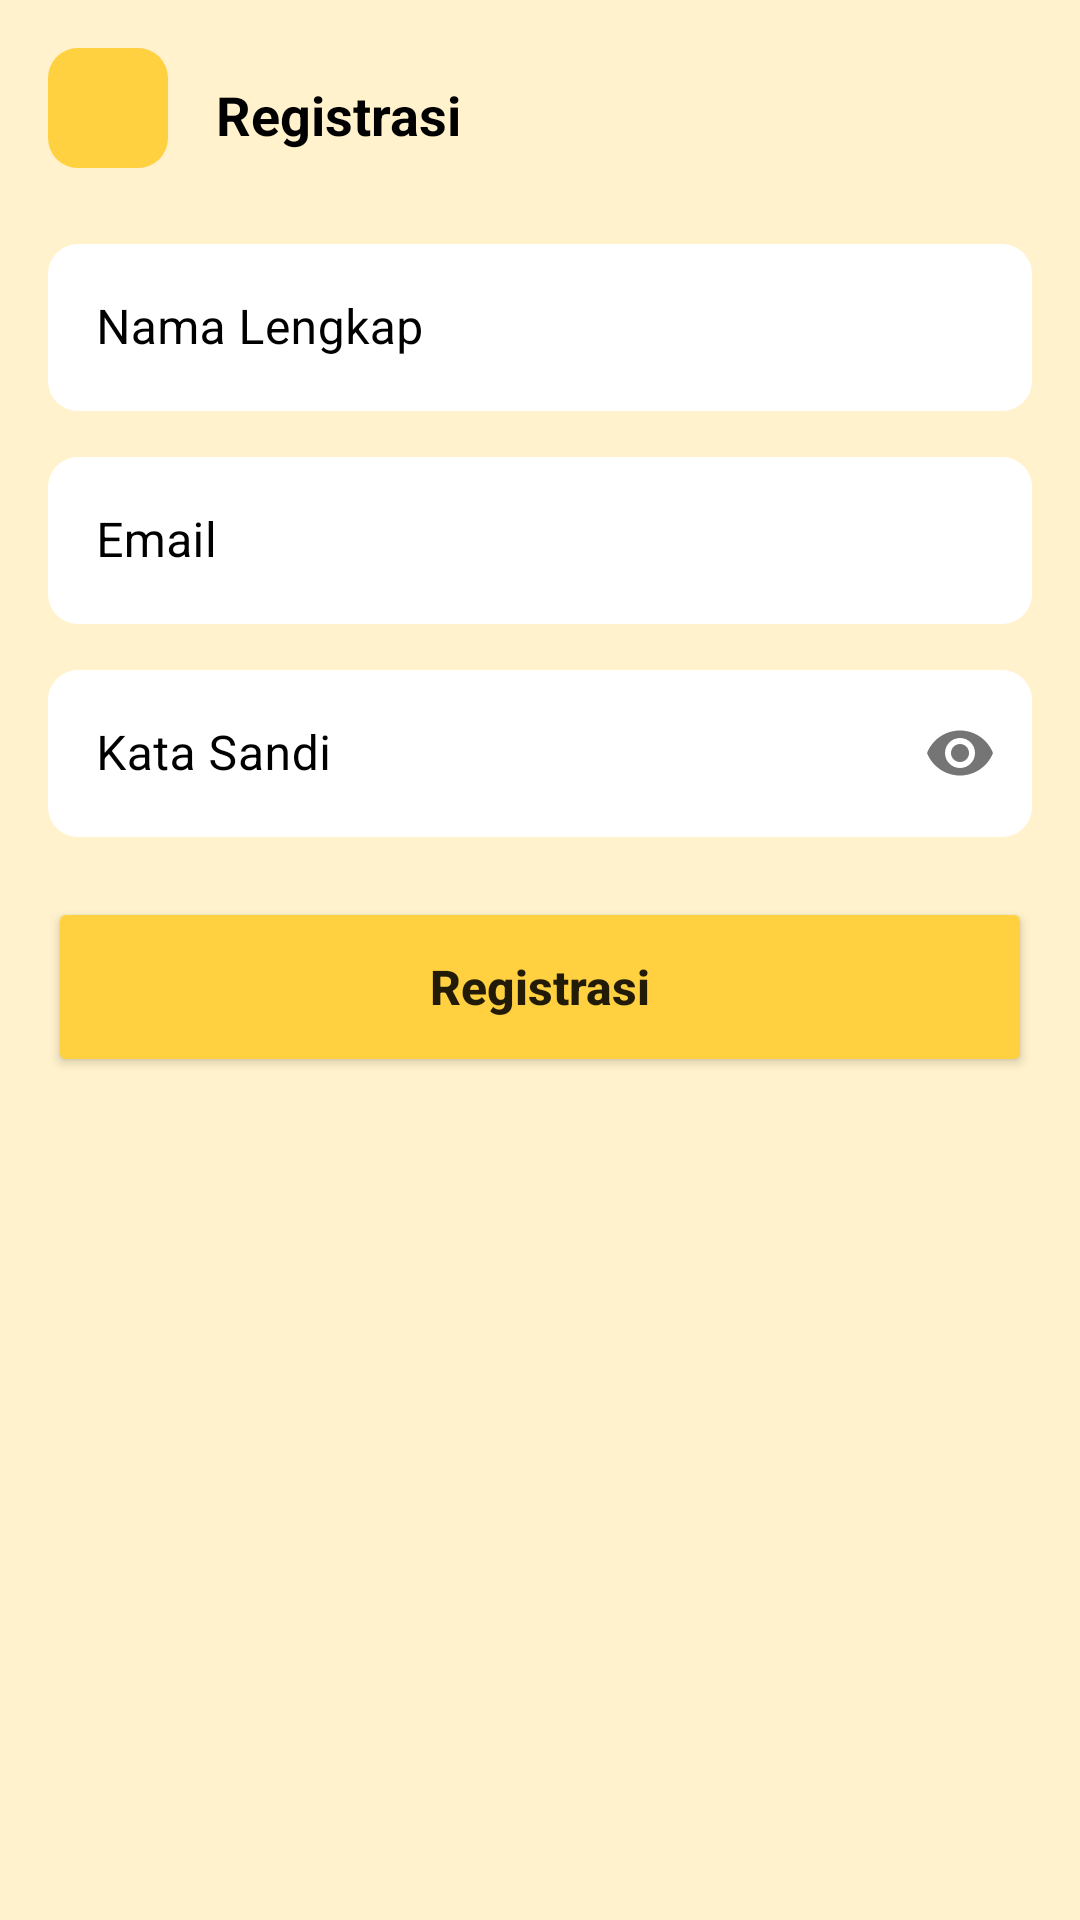

Here is an Android app screen rendered from its layout file. Give the layout XML and the strings, colors and styles it references.
<!-- AndroidManifest.xml: application theme Theme.Koloid -->
<!-- res/layout/activity_register.xml -->
<?xml version="1.0" encoding="utf-8"?>
<androidx.constraintlayout.widget.ConstraintLayout xmlns:android="http://schemas.android.com/apk/res/android"
    xmlns:app="http://schemas.android.com/apk/res-auto"
    xmlns:tools="http://schemas.android.com/tools"
    android:layout_width="match_parent"
    android:layout_height="match_parent"
    android:background="@color/bg"
    tools:context=".login.RegisterActivity">

    <ImageButton
        android:id="@+id/backButton"
        android:layout_width="40dp"
        android:layout_height="40dp"
        android:layout_marginStart="16dp"
        android:layout_marginTop="16dp"
        android:background="@drawable/bg_rounded"
        android:contentDescription="@string/button"
        android:src="@drawable/ic_baseline_arrow_back_24"
        app:tint="@color/black"
        app:layout_constraintStart_toStartOf="parent"
        app:layout_constraintTop_toTopOf="parent" />

    <TextView
        android:id="@+id/textView8"
        android:layout_width="wrap_content"
        android:layout_height="wrap_content"
        android:text="Registrasi"
        android:textColor="@color/black"
        android:layout_marginTop="10dp"
        android:textSize="18sp"
        android:layout_marginStart="16dp"
        android:textStyle="bold"
        app:layout_constraintStart_toEndOf="@+id/backButton"
        app:layout_constraintTop_toTopOf="@+id/backButton" />

    <com.google.android.material.textfield.TextInputLayout
        android:id="@+id/textInputLayout5"
        style="@style/Widget.MaterialComponents.TextInputLayout.OutlinedBox"
        android:layout_width="match_parent"
        android:layout_height="wrap_content"
        android:layout_marginTop="20dp"
        android:layout_marginStart="16dp"
        android:layout_marginEnd="16dp"
        app:layout_constraintEnd_toEndOf="parent"
        android:textColorHint="@color/black"
        app:hintTextColor="@color/black"
        app:layout_constraintStart_toStartOf="parent"
        app:layout_constraintTop_toBottomOf="@+id/backButton">

        <com.google.android.material.textfield.TextInputEditText
            android:id="@+id/nameEt"
            android:layout_width="match_parent"
            android:layout_height="wrap_content"
            android:background="@drawable/bg_rounded"
            android:backgroundTint="@color/white"
            android:hint="Nama Lengkap"
            android:inputType="textCapWords" />

    </com.google.android.material.textfield.TextInputLayout>

    <com.google.android.material.textfield.TextInputLayout
        android:id="@+id/textInputLayout3"
        style="@style/Widget.MaterialComponents.TextInputLayout.OutlinedBox"
        android:layout_width="match_parent"
        android:layout_height="wrap_content"
        android:layout_marginStart="16dp"
        android:textColorHint="@color/black"
        app:hintTextColor="@color/black"
        android:layout_marginTop="10dp"
        android:layout_marginEnd="16dp"
        app:layout_constraintEnd_toEndOf="parent"
        app:layout_constraintStart_toStartOf="parent"
        app:layout_constraintTop_toBottomOf="@+id/textInputLayout5">

        <com.google.android.material.textfield.TextInputEditText
            android:id="@+id/emailEt"
            android:layout_width="match_parent"
            android:layout_height="wrap_content"
            android:background="@drawable/bg_rounded"
            android:backgroundTint="@color/white"
            android:hint="Email"
            android:inputType="textEmailAddress" />

    </com.google.android.material.textfield.TextInputLayout>

    <com.google.android.material.textfield.TextInputLayout
        android:id="@+id/textInputLayout4"
        style="@style/Widget.MaterialComponents.TextInputLayout.OutlinedBox"
        android:layout_width="match_parent"
        android:layout_height="wrap_content"
        android:layout_marginStart="16dp"
        android:layout_marginTop="10dp"
        android:layout_marginEnd="16dp"
        app:layout_constraintEnd_toEndOf="parent"
        android:textColorHint="@color/black"
        app:hintTextColor="@color/black"
        app:layout_constraintStart_toStartOf="parent"
        app:layout_constraintTop_toBottomOf="@+id/textInputLayout3"
        app:passwordToggleEnabled="true">

        <com.google.android.material.textfield.TextInputEditText
            android:id="@+id/passwordEt"
            android:layout_width="match_parent"
            android:layout_height="wrap_content"
            android:background="@drawable/bg_rounded"
            android:backgroundTint="@color/white"
            android:hint="Kata Sandi"
            android:inputType="textPassword" />

    </com.google.android.material.textfield.TextInputLayout>

    <Button
        android:id="@+id/registerBtn"
        android:layout_width="match_parent"
        android:layout_height="60dp"
        android:backgroundTint="@color/yellow"
        android:text="Registrasi"
        android:textAllCaps="false"
        android:textSize="16sp"
        android:layout_marginTop="20dp"
        android:layout_marginStart="16dp"
        android:layout_marginEnd="16dp"
        android:textStyle="bold"
        app:layout_constraintTop_toBottomOf="@+id/textInputLayout4" />

</androidx.constraintlayout.widget.ConstraintLayout>
<!-- resources referenced by this layout -->
<resources>
  <color name="bg">#fff2cc</color>
  <color name="black">#FF000000</color>
  <color name="white">#FFFFFFFF</color>
  <color name="yellow">#ffd03f</color>
  <!-- drawable bg_rounded (drawable) -->
  <?xml version="1.0" encoding="utf-8"?>
  <shape xmlns:android="http://schemas.android.com/apk/res/android" android:shape="rectangle">
  
      <corners android:radius="10dp" />
      <solid android:color="@color/yellow" />
  
  </shape>
  <string name="button">button</string>
  <style name="Theme.Koloid" parent="Theme.MaterialComponents.Light.NoActionBar">
          
          <item name="colorPrimary">@color/yellow</item>
          <item name="colorPrimaryVariant">@color/yellow</item>
          <item name="colorOnPrimary">@color/white</item>
          
          <item name="colorSecondary">@color/teal_200</item>
          <item name="colorSecondaryVariant">@color/teal_700</item>
          <item name="colorOnSecondary">@color/black</item>
          
          <item name="android:statusBarColor" tools:targetApi="l">?attr/colorPrimaryVariant</item>
          
      </style>
  <color name="teal_200">#FF03DAC5</color>
  <color name="teal_700">#FF018786</color>
</resources>
